Run: headless pygame with SDL's dummy video driver; simulated clock (each Clock.tick advances the game by its frame time, no real sleeping); random seed 0; keys injected as events and as key.get_pressed() state; no mouse input.
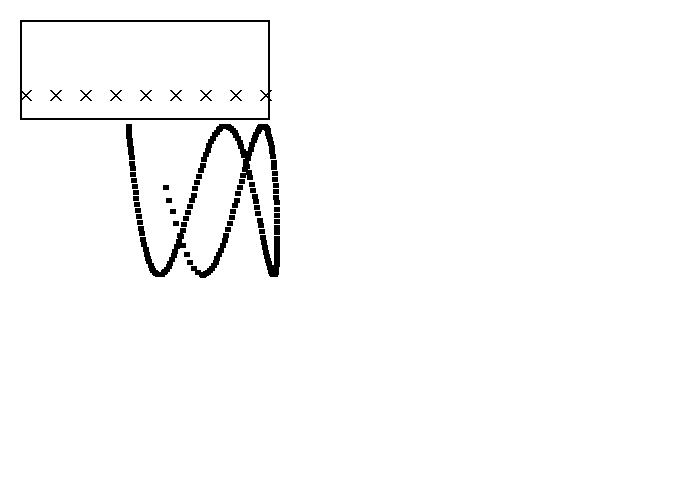
Frame 1 of 4 · flips 1–60 · no input
Frame 2 of 4 · flips 61–180 · tapped SPACE, RETURN · held RIGHT (→), D · screen unchanged from frame 1, image omitted
Frame 3 of 4 · flips 181–300 · held DOWN (↓), S · screen unchanged from frame 2, image omitted
Frame 4 of 4 · flips 301–420 · held LEFT (←), A, UP (↑), W · screen unchanged from frame 3, image omitted

The pygame program that drew these frames:

import pygame
import math

BLACK = (0, 0, 0)
WHITE = (255, 255, 255)
GREEN = (0, 255, 0)
RED = (255, 0, 0)
 
pygame.init()

size = (700, 500)
screen = pygame.display.set_mode(size)
 
pygame.display.set_caption("Test Window")
 
done = False

#refresh rate 
clock = pygame.time.Clock()
 
while not done:
    for event in pygame.event.get():
        if event.type == pygame.QUIT:
            done = True
    screen.fill(WHITE)
    for i in range(200):
        radians_x = i / 20
        radians_y = i / 6
        x = int(75 * math.sin(radians_x)) + 200
        y = int(75 * math.cos(radians_y)) + 200
        pygame.draw.line(screen, BLACK, [x,y], [x+5,y], 5)

    for x_offset in range(30, 300, 30):
        pygame.draw.line(screen,BLACK,[x_offset,100],[x_offset-10,90],2)
        pygame.draw.line(screen,BLACK,[x_offset,90],[x_offset-10,100],2)

    pygame.draw.rect(screen,BLACK,[20,20,250,100],2)

    pygame.display.flip()
 
    #60 fps
    clock.tick(60)

pygame.quit()
